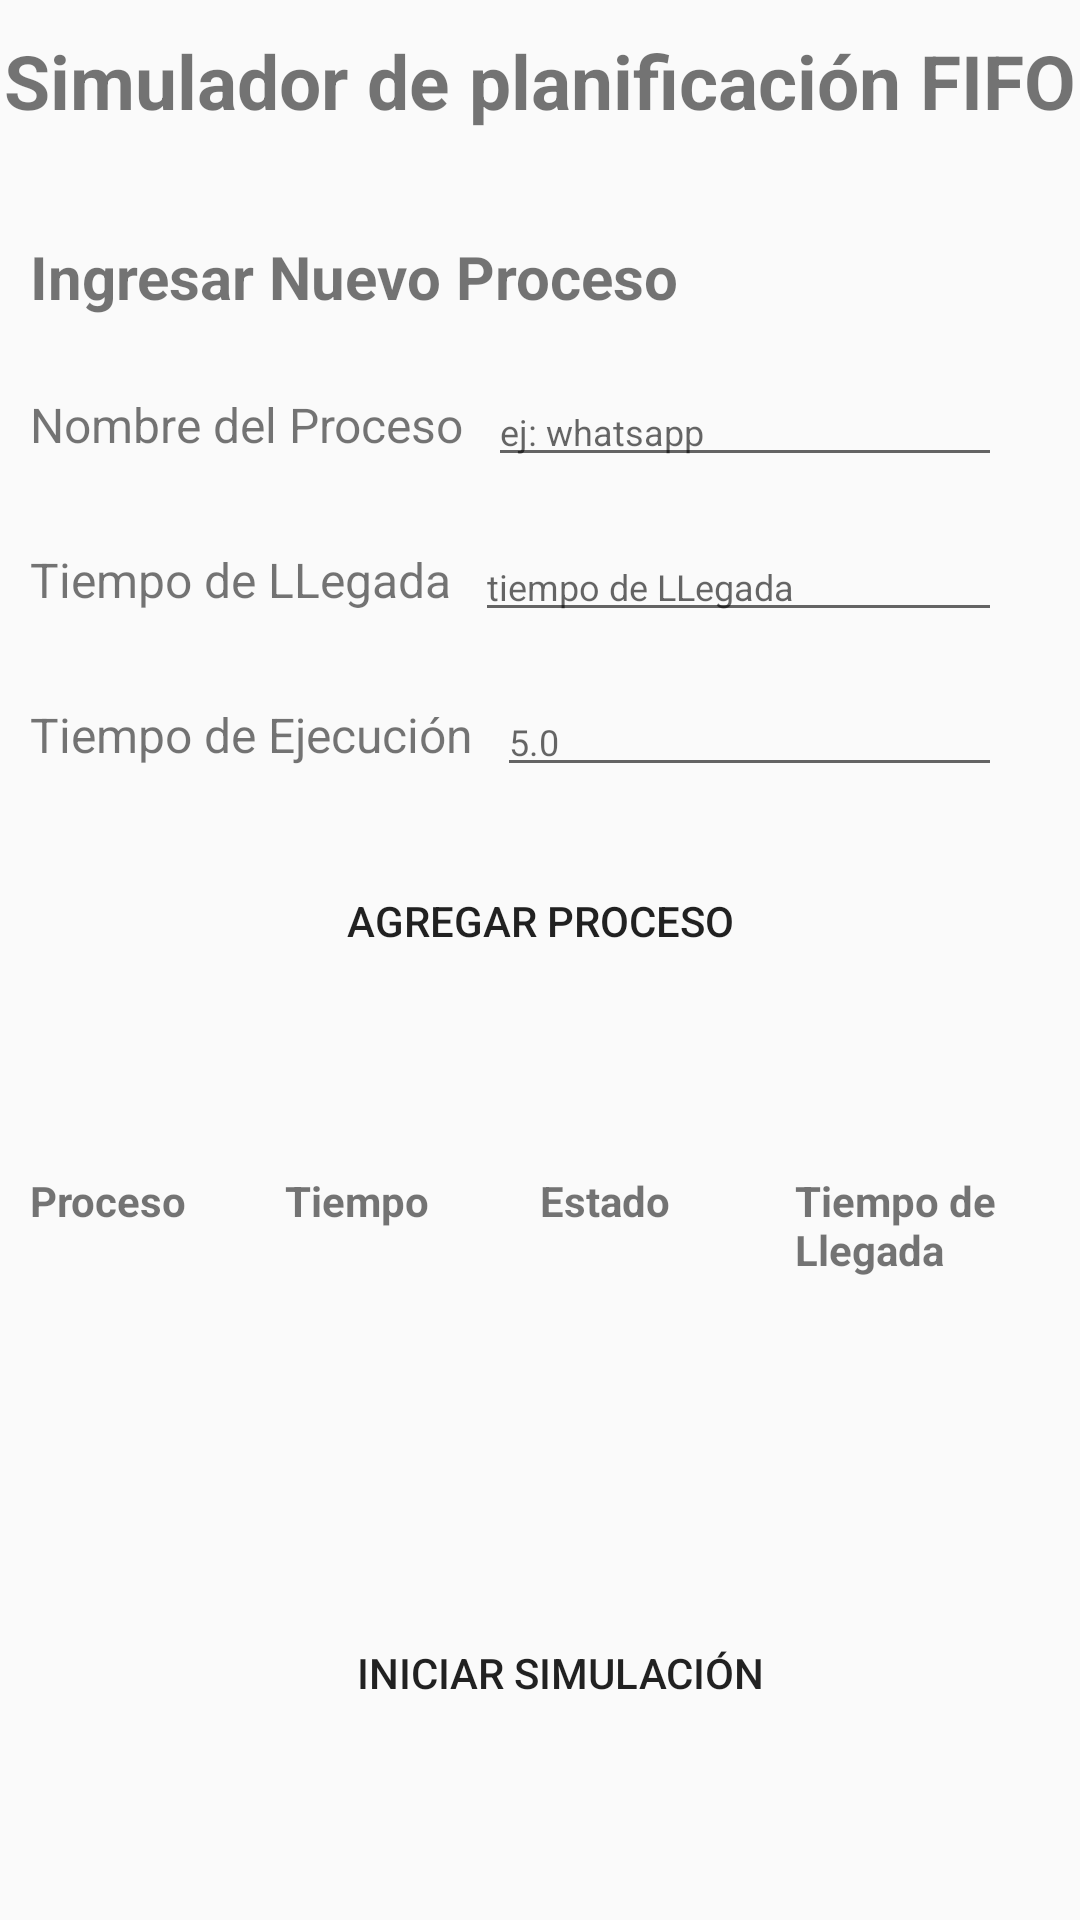

This screen was rendered from an Android layout file. Write that file and the resources it references.
<!-- AndroidManifest.xml: application theme Theme.FIFO_simulador -->
<!-- res/layout/activity_main.xml -->
<?xml version="1.0" encoding="utf-8"?>
<androidx.constraintlayout.widget.ConstraintLayout
    xmlns:android="http://schemas.android.com/apk/res/android"
    xmlns:tools="http://schemas.android.com/tools"
    xmlns:app="http://schemas.android.com/apk/res-auto"
    android:id="@+id/main"
    android:layout_width="match_parent"
    android:layout_height="match_parent"
    tools:context=".MainActivity">

    <TextView
        android:id="@+id/txtTittle"
        android:layout_width="match_parent"
        android:layout_height="wrap_content"
        android:layout_marginTop="10dp"
        android:gravity="center"
        android:text="@string/tittle_home"
        android:textSize="25sp"
        android:textStyle="bold"
        app:layout_constraintEnd_toEndOf="parent"
        app:layout_constraintStart_toStartOf="parent"
        app:layout_constraintTop_toTopOf="parent" />

    <androidx.constraintlayout.widget.ConstraintLayout
        android:id="@+id/container"
        android:layout_width="match_parent"
        android:layout_height="wrap_content"
        android:layout_marginTop="10dp"
        android:paddingLeft="10dp"
        android:paddingRight="10dp"
        android:layout_marginBottom="10dp"
        app:layout_constraintEnd_toEndOf="parent"
        app:layout_constraintStart_toStartOf="parent"
        app:layout_constraintTop_toBottomOf="@id/txtTittle">

        <TextView
            android:id="@+id/labelIngresarProceso"
            android:layout_width="match_parent"
            android:layout_height="wrap_content"
            android:paddingTop="5dp"
            android:text="@string/ingresar_proceso"
            android:textSize="20sp"
            android:textStyle="bold"
            android:layout_marginTop="20dp"
            app:layout_constraintStart_toStartOf="parent"
            app:layout_constraintTop_toTopOf="parent" />

        <TextView
            android:id="@+id/labelNombreProceso"
            android:layout_width="wrap_content"
            android:layout_height="wrap_content"
            android:layout_marginTop="20dp"
            android:text="@string/nombre_proceso"
            android:paddingTop="5dp"
            android:textSize="16sp"
            app:layout_constraintTop_toBottomOf="@id/labelIngresarProceso"
            app:layout_constraintStart_toStartOf="parent" />

        <EditText
            android:id="@+id/editTextNombre"
            android:layout_width="0dp"
            android:layout_height="wrap_content"
            android:hint="@string/ejemplo_nombre_proceso"
            android:textSize="12dp"
            android:textColor="@color/gradient_uno"
            app:layout_constraintStart_toEndOf="@id/labelNombreProceso"
            app:layout_constraintEnd_toEndOf="parent"
            app:layout_constraintTop_toTopOf="@id/labelNombreProceso"
            android:layout_marginStart="8dp"
            android:layout_marginEnd="16dp"
            android:inputType="text"/>

        <TextView
            android:id="@+id/labelTiempoLlegada"
            android:layout_width="wrap_content"
            android:layout_height="wrap_content"
            android:text="@string/tiempo_llegada"
            android:paddingTop="5dp"
            android:textSize="16sp"
            android:layout_marginTop="25dp"
            app:layout_constraintTop_toBottomOf="@id/labelNombreProceso"
            app:layout_constraintStart_toStartOf="parent" />

        <EditText
            android:id="@+id/editTextTiempoLlegada"
            android:layout_width="0dp"
            android:layout_height="wrap_content"
            android:textSize="12dp"
            app:layout_constraintStart_toEndOf="@id/labelTiempoLlegada"
            app:layout_constraintEnd_toEndOf="parent"
            app:layout_constraintTop_toTopOf="@id/labelTiempoLlegada"
            android:hint="tiempo de LLegada"
            android:layout_marginStart="8dp"
            android:layout_marginEnd="16dp"
            android:textColor="@color/gradient_uno"
            android:inputType="numberDecimal"/>

        <TextView
            android:id="@+id/labelTiempoProceso"
            android:layout_width="wrap_content"
            android:layout_height="wrap_content"
            android:text="@string/tiempo_ejecucion"
            android:paddingTop="5dp"
            android:textSize="16sp"
            android:layout_marginTop="25dp"
            app:layout_constraintTop_toBottomOf="@id/labelTiempoLlegada"
            app:layout_constraintStart_toStartOf="parent" />

        <EditText
            android:id="@+id/editTextTiempo"
            android:layout_width="0dp"
            android:layout_height="wrap_content"
            android:textSize="12dp"
            app:layout_constraintStart_toEndOf="@id/labelTiempoProceso"
            app:layout_constraintEnd_toEndOf="parent"
            app:layout_constraintTop_toTopOf="@id/labelTiempoProceso"
            android:hint="@string/ejemplo_tiempo_ejecucion"
            android:layout_marginStart="8dp"
            android:layout_marginEnd="16dp"
            android:textColor="@color/gradient_uno"
            android:inputType="numberDecimal"/>

        <Button
            android:id="@+id/btnAgregar"
            android:layout_width="wrap_content"
            android:layout_height="wrap_content"
            android:layout_marginTop="20dp"
            android:padding="15dp"
            android:background="@drawable/gradient_background"
            android:text="@string/agregar_proceso"
            app:layout_constraintEnd_toEndOf="parent"
            app:layout_constraintStart_toStartOf="parent"
            android:elevation="8dp"
            app:layout_constraintTop_toBottomOf="@id/editTextTiempo" />
    </androidx.constraintlayout.widget.ConstraintLayout>

    <androidx.constraintlayout.widget.ConstraintLayout
        android:id="@+id/constraintLayout"
        android:layout_width="match_parent"
        android:layout_height="wrap_content"
        android:layout_marginTop="26dp"
        android:layout_marginBottom="181dp"
        app:layout_constraintBottom_toBottomOf="parent"
        app:layout_constraintEnd_toEndOf="parent"
        app:layout_constraintStart_toStartOf="parent"
        app:layout_constraintTop_toBottomOf="@+id/container">
        <LinearLayout
            xmlns:android="http://schemas.android.com/apk/res/android"
            android:layout_width="match_parent"
            android:layout_height="match_parent"
            android:orientation="vertical"/>

        
        <androidx.constraintlayout.widget.ConstraintLayout
            android:paddingLeft="10dp"
            android:paddingRight="10dp"
            android:layout_width="match_parent"
            android:layout_height="wrap_content"
            tools:ignore="MissingConstraints">

            <TextView
                android:id="@+id/textViewProceso"
                android:layout_width="0dp"
                android:layout_height="wrap_content"
                android:layout_weight="1"
                android:text="Proceso"
                android:textStyle="bold"
                app:layout_constraintStart_toStartOf="parent"
                app:layout_constraintEnd_toStartOf="@id/textViewTiempo"
                app:layout_constraintTop_toTopOf="parent" />

            <TextView
                android:id="@+id/textViewTiempo"
                android:layout_width="0dp"
                android:layout_height="wrap_content"
                android:text="Tiempo"
                android:textStyle="bold"
                app:layout_constraintStart_toEndOf="@id/textViewProceso"
                app:layout_constraintEnd_toStartOf="@id/textViewEstado"
                app:layout_constraintTop_toTopOf="parent" />

            <TextView
                android:id="@+id/textViewEstado"
                android:layout_width="0dp"
                android:layout_height="wrap_content"
                android:text="Estado"
                android:textStyle="bold"
                app:layout_constraintStart_toEndOf="@id/textViewTiempo"
                app:layout_constraintEnd_toStartOf="@id/textViewLlegada"
                app:layout_constraintTop_toTopOf="parent" />

            <TextView
                android:id="@+id/textViewLlegada"
                android:layout_width="0dp"
                android:layout_height="wrap_content"
                android:text="Tiempo de Llegada"
                 android:textStyle="bold"
            app:layout_constraintStart_toEndOf="@id/textViewEstado"
            app:layout_constraintEnd_toEndOf="parent"
            app:layout_constraintTop_toTopOf="parent" />

        </androidx.constraintlayout.widget.ConstraintLayout>

        <androidx.recyclerview.widget.RecyclerView
            android:id="@+id/recyclerViewProcesos"
            android:layout_width="match_parent"
            android:layout_height="wrap_content"
            android:layout_marginTop="30dp"
            app:layout_constraintBottom_toBottomOf="parent"
            app:layout_constraintEnd_toEndOf="parent"
            app:layout_constraintStart_toStartOf="parent"
            app:layout_constraintTop_toTopOf="parent" />

    </androidx.constraintlayout.widget.ConstraintLayout>

    <Button
        android:id="@+id/btnIniciar"
        android:layout_width="wrap_content"
        android:layout_height="wrap_content"
        android:padding="15dp"
        android:background="@drawable/gradient_background"
        android:layout_marginStart="120dp"
        android:layout_marginTop="54dp"
        android:layout_marginEnd="107dp"


        android:layout_marginBottom="5dp"
        android:text="@string/iniciar_simulacion"
        app:layout_constraintBottom_toBottomOf="parent"
        app:layout_constraintEnd_toEndOf="parent"
        app:layout_constraintStart_toStartOf="parent"
        app:layout_constraintTop_toBottomOf="@+id/constraintLayout" />


</androidx.constraintlayout.widget.ConstraintLayout>
<!-- resources referenced by this layout -->
<resources>
  <!-- drawable gradient_background (drawable) -->
  <?xml version="1.0" encoding="utf-8"?>
  <shape xmlns:android="http://schemas.android.com/apk/res/android">
      <gradient
          android:angle="-45"
          android:startColor="@color/gradient_uno"
          android:endColor="@color/gradient_dos"
          android:type="linear" />
  </shape>
  <string name="agregar_proceso">Agregar Proceso</string>
  <string name="ejemplo_nombre_proceso">ej: whatsapp</string>
  <string name="ejemplo_tiempo_ejecucion">5.0</string>
  <string name="ingresar_proceso">Ingresar Nuevo Proceso</string>
  <string name="iniciar_simulacion">Iniciar Simulación</string>
  <string name="nombre_proceso">Nombre del Proceso</string>
  <string name="tiempo_ejecucion">Tiempo de Ejecución</string>
  <string name="tiempo_llegada">Tiempo de LLegada</string>
  <string name="tittle_home">Simulador de planificación FIFO</string>
  <style name="Theme.FIFO_simulador" parent="Base.Theme.FIFO_simulador" />
  <style name="Base.Theme.FIFO_simulador" parent="Theme.AppCompat.Light.NoActionBar">
          
          
      </style>
</resources>
